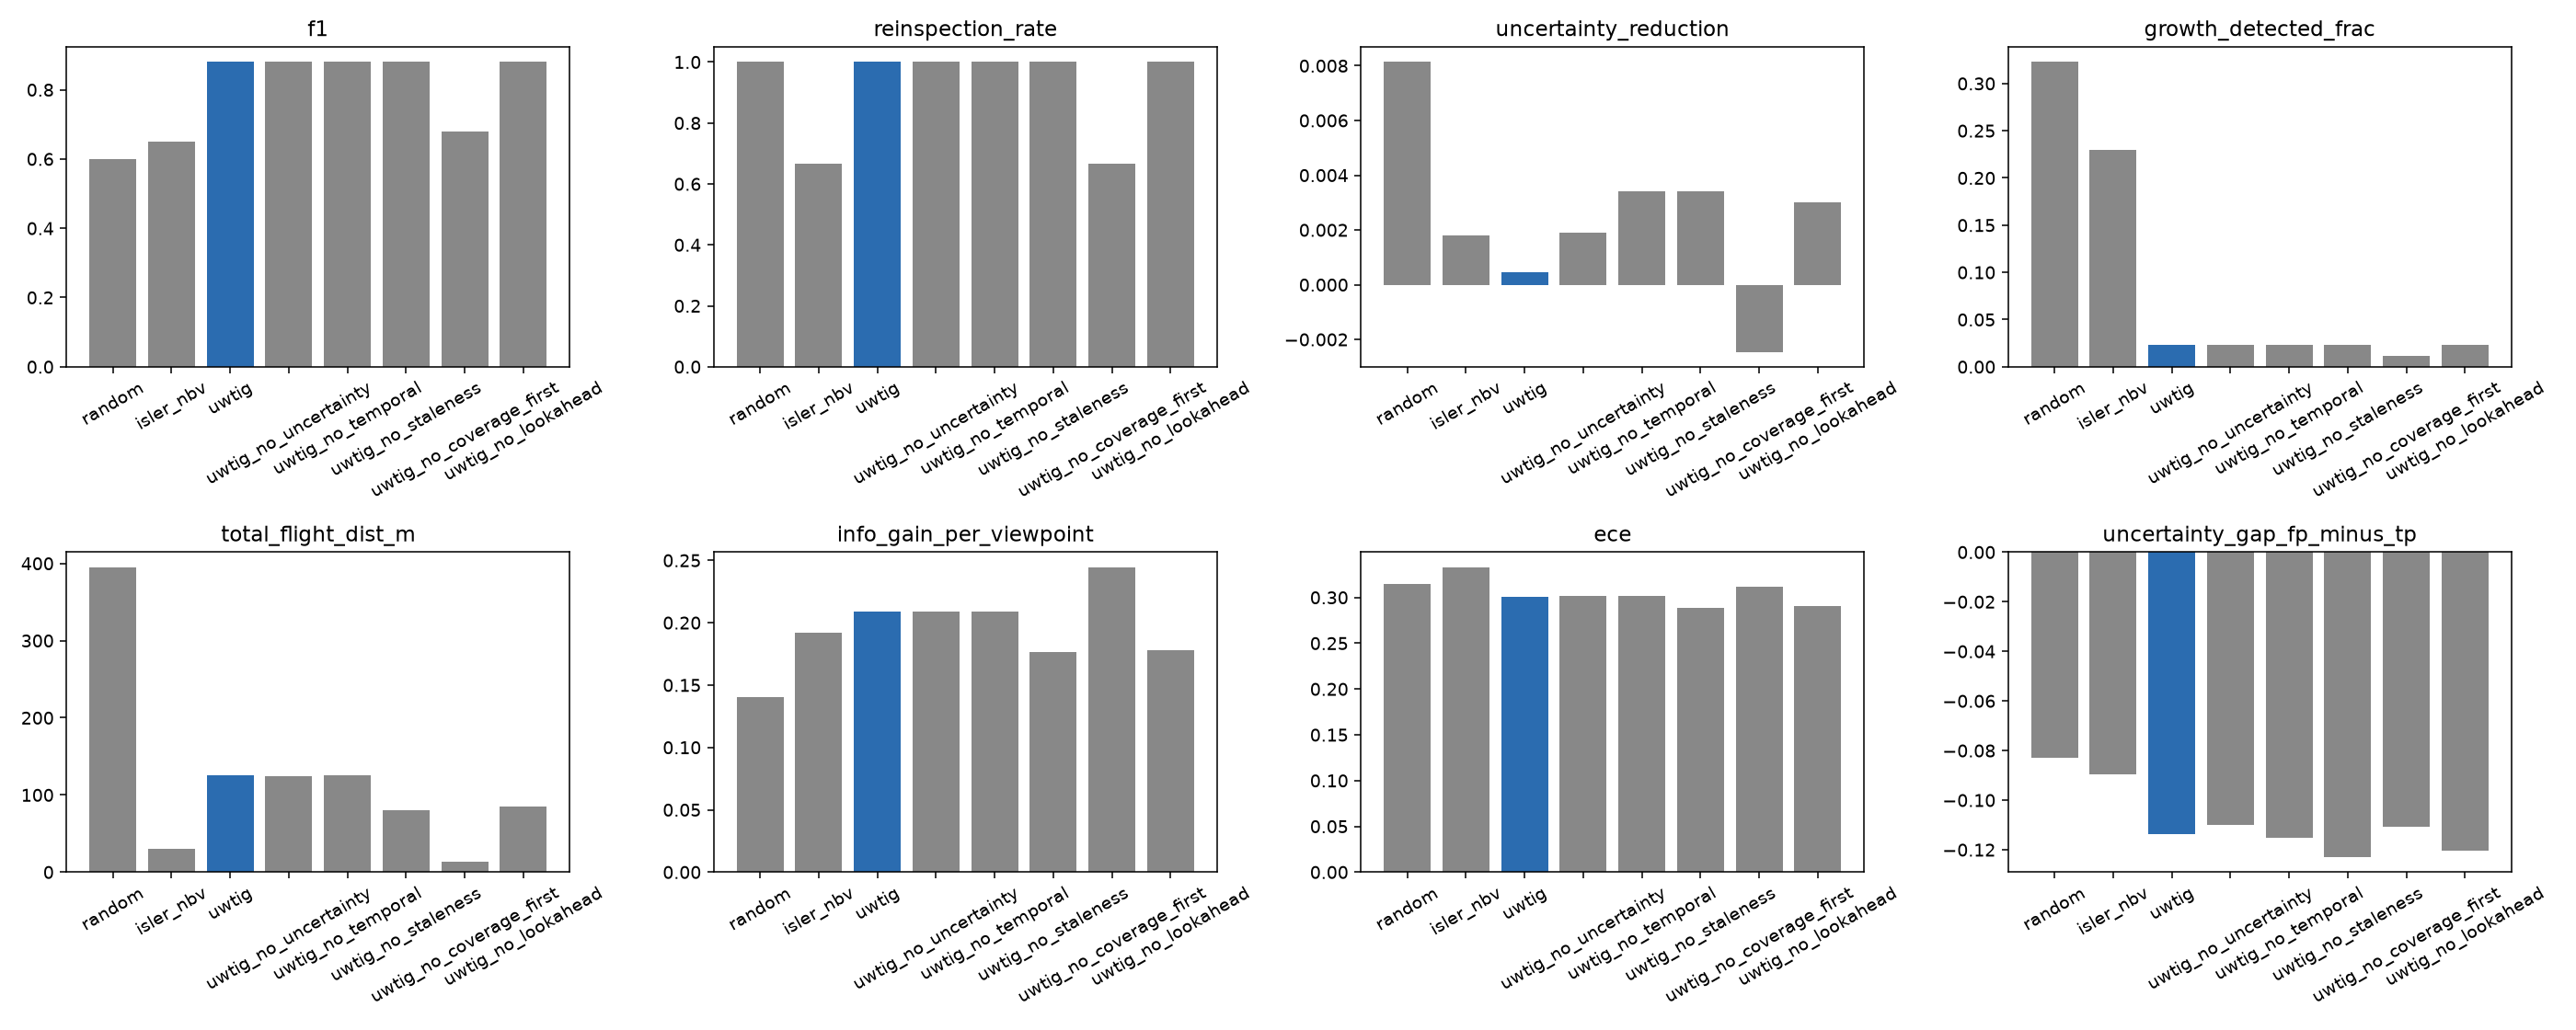

The data file committed next to this chart (first rows):
planner, scenario, seed, precision, recall, f1, precision_confirmed, recall_confirmed, f1_confirmed, precision_legacy, recall_legacy, f1_legacy, mean_localization_error_m, total_flight_dist_m, total_viewpoints, coverage_frac, reinspection_rate, uncertainty_reduction, growth_detected_frac, info_gain_per_viewpoint, ece, uncertainty_gap_fp_minus_tp
random, static, 0, 0.6667, 0.8889, 0.7619, 0.8889, 0.8889, 0.8889, 0.6667, 0.8889, 0.7619, 0.9723, 385.4, 48.0, 1.0, 1.0, 0.009649, 0.6923, 0.132, 0.2202, -0.07384
isler_nbv, static, 0, 0.6667, 0.6667, 0.6667, 1.0, 0.6667, 0.8, 0.6667, 0.6667, 0.6667, 0.8607, 30.66, 48.0, 0.4444, 0.6667, -0.01581, 0.3077, 0.1916, 0.274, -0.07885
uwtig, static, 0, 1.0, 1.0, 1.0, 1.0, 1.0, 1.0, 1.0, 1.0, 1.0, 0.8929, 125.6, 48.0, 1.0, 1.0, 0.0007021, 0.0, 0.2107, 0.2631, nan
uwtig_no_uncertainty, static, 0, 1.0, 1.0, 1.0, 1.0, 1.0, 1.0, 1.0, 1.0, 1.0, 0.8235, 125.2, 48.0, 1.0, 1.0, -0.0009507, 0.0, 0.2088, 0.2629, nan
uwtig_no_temporal, static, 0, 1.0, 1.0, 1.0, 1.0, 1.0, 1.0, 1.0, 1.0, 1.0, 0.8929, 125.9, 48.0, 1.0, 1.0, 0.0004644, 0.0, 0.2107, 0.2631, nan
uwtig_no_staleness, static, 0, 1.0, 1.0, 1.0, 1.0, 1.0, 1.0, 1.0, 1.0, 1.0, 0.6267, 80.61, 48.0, 1.0, 1.0, -0.0003416, 0.0, 0.1765, 0.2314, nan
uwtig_no_coverage_first, static, 0, 1.0, 0.6667, 0.8, 1.0, 0.6667, 0.8, 1.0, 0.6667, 0.8, 0.9607, 13.29, 48.0, 0.4444, 0.6667, -0.0002639, 0.0, 0.2406, 0.2758, nan
uwtig_no_lookahead, static, 0, 1.0, 1.0, 1.0, 1.0, 1.0, 1.0, 1.0, 1.0, 1.0, 0.7706, 122.4, 48.0, 1.0, 1.0, -0.0004084, 0.0, 0.1872, 0.2489, nan
random, uncertain, 0, 0.625, 0.8333, 0.7143, 0.8333, 0.8333, 0.8333, 0.5, 0.8333, 0.625, 1.118, 385.4, 48.0, 1.0, 1.0, 0.01489, 0.1429, 0.132, 0.2681, -0.1168
isler_nbv, uncertain, 0, 0.3333, 0.5, 0.4, 0.4286, 0.5, 0.4615, 0.1667, 0.5, 0.25, 1.152, 30.66, 48.0, 0.4444, 0.5, -0.0004169, 0.4545, 0.1916, 0.292, -0.1106
uwtig, uncertain, 0, 0.6667, 1.0, 0.8, 0.75, 1.0, 0.8571, 0.5, 1.0, 0.6667, 0.6165, 125.9, 48.0, 1.0, 1.0, 0.003101, 0.0, 0.2088, 0.2315, -0.17
uwtig_no_uncertainty, uncertain, 0, 0.6667, 1.0, 0.8, 0.75, 1.0, 0.8571, 0.5, 1.0, 0.6667, 0.6165, 125.6, 48.0, 1.0, 1.0, -0.0202, 0.0, 0.2088, 0.2315, -0.1562
uwtig_no_temporal, uncertain, 0, 0.6667, 1.0, 0.8, 0.75, 1.0, 0.8571, 0.5, 1.0, 0.6667, 0.5937, 125.5, 48.0, 1.0, 1.0, -0.007384, 0.0, 0.2088, 0.2317, -0.1711
uwtig_no_staleness, uncertain, 0, 0.6667, 1.0, 0.8, 0.8571, 1.0, 0.9231, 0.6667, 1.0, 0.8, 0.3215, 80.61, 48.0, 1.0, 1.0, 0.003567, 0.0, 0.1765, 0.2124, -0.1761
uwtig_no_coverage_first, uncertain, 0, 0.5, 0.5, 0.5, 0.5, 0.5, 0.5, 0.2, 0.5, 0.2857, 0.8215, 13.43, 48.0, 0.4444, 0.5, -0.01569, 0.0, 0.2446, 0.2472, -0.161
uwtig_no_lookahead, uncertain, 0, 0.6667, 1.0, 0.8, 0.8571, 1.0, 0.9231, 0.6667, 1.0, 0.8, 0.3908, 94.62, 48.0, 1.0, 1.0, -0.008482, 0.0, 0.1765, 0.215, -0.1773
random, growing, 0, 0.0, 0.0, 0.0, nan, 0.0, nan, 0.0, 0.0, 0.0, nan, 385.4, 48.0, 1.0, 1.0, nan, nan, 0.132, 0.2659, nan
isler_nbv, growing, 0, nan, 0.0, nan, nan, 0.0, nan, nan, 0.0, nan, nan, 30.66, 48.0, 0.4444, 1.0, nan, nan, 0.1916, nan, nan
uwtig, growing, 0, nan, 0.0, nan, nan, 0.0, nan, nan, 0.0, nan, nan, 124.6, 48.0, 1.0, 1.0, nan, nan, 0.2088, nan, nan
uwtig_no_uncertainty, growing, 0, nan, 0.0, nan, nan, 0.0, nan, nan, 0.0, nan, nan, 124.6, 48.0, 1.0, 1.0, nan, nan, 0.2088, nan, nan
uwtig_no_temporal, growing, 0, nan, 0.0, nan, nan, 0.0, nan, nan, 0.0, nan, nan, 124.6, 48.0, 1.0, 1.0, nan, nan, 0.2088, nan, nan
uwtig_no_staleness, growing, 0, nan, 0.0, nan, nan, 0.0, nan, nan, 0.0, nan, nan, 80.61, 48.0, 1.0, 1.0, nan, nan, 0.1765, nan, nan
uwtig_no_coverage_first, growing, 0, nan, 0.0, nan, nan, 0.0, nan, nan, 0.0, nan, nan, 12.73, 48.0, 0.4444, 1.0, nan, nan, 0.2446, nan, nan
uwtig_no_lookahead, growing, 0, nan, 0.0, nan, nan, 0.0, nan, nan, 0.0, nan, nan, 80.61, 48.0, 1.0, 1.0, nan, nan, 0.1765, nan, nan
random, multi_defect, 0, 0.7619, 0.8889, 0.8205, 0.7619, 0.8889, 0.8205, 0.2909, 0.8889, 0.4384, 0.7729, 385.4, 48.0, 1.0, 1.0, -0.00194, 0.2692, 0.132, 0.1949, -0.07478
isler_nbv, multi_defect, 0, 1.0, 0.5, 0.6667, 1.0, 0.5, 0.6667, 0.1429, 0.5, 0.2222, 0.9492, 30.66, 48.0, 0.4444, 0.5, 0.002199, 0.1765, 0.1916, 0.3263, nan
uwtig, multi_defect, 0, 0.8571, 1.0, 0.9231, 0.9474, 1.0, 0.973, 0.3273, 1.0, 0.4932, 0.7402, 124.6, 48.0, 1.0, 1.0, -0.0006397, 0.0, 0.2088, 0.2456, -0.105
uwtig_no_uncertainty, multi_defect, 0, 0.8571, 1.0, 0.9231, 0.9474, 1.0, 0.973, 0.3273, 1.0, 0.4932, 0.7402, 124.6, 48.0, 1.0, 1.0, 0.011, 0.0, 0.2088, 0.2456, -0.1082
uwtig_no_temporal, multi_defect, 0, 0.8571, 1.0, 0.9231, 0.9474, 1.0, 0.973, 0.3273, 1.0, 0.4932, 0.7402, 124.6, 48.0, 1.0, 1.0, 0.01321, 0.0, 0.2088, 0.2456, -0.1064
uwtig_no_staleness, multi_defect, 0, 0.8571, 1.0, 0.9231, 0.9474, 1.0, 0.973, 0.45, 1.0, 0.6207, 0.7187, 80.61, 48.0, 1.0, 1.0, 0.01864, 0.0, 0.1765, 0.2408, -0.07132
uwtig_no_coverage_first, multi_defect, 0, 1.0, 0.5, 0.6667, 1.0, 0.5, 0.6667, 0.1304, 0.5, 0.2069, 0.789, 14.37, 48.0, 0.4444, 0.5, -0.002946, 0.0, 0.2446, 0.2554, nan
uwtig_no_lookahead, multi_defect, 0, 0.8571, 1.0, 0.9231, 0.9474, 1.0, 0.973, 0.45, 1.0, 0.6207, 0.7207, 80.61, 48.0, 1.0, 1.0, 6.017835697440755e-05, 0.0, 0.1765, 0.24, -0.06553
random, static, 1, 0.75, 1.0, 0.8571, 0.9, 1.0, 0.9474, 0.4737, 1.0, 0.6429, 0.3092, 307.2, 48.0, 1.0, 1.0, 0.01654, 0.4286, 0.1428, 0.257, -0.1141
isler_nbv, static, 1, 0.6667, 0.6667, 0.6667, 0.75, 0.6667, 0.7059, 0.24, 0.6667, 0.3529, 0.2821, 30.66, 48.0, 0.4444, 0.6667, -0.00207, 0.3333, 0.1916, 0.2707, -0.07975
uwtig, static, 1, 0.75, 1.0, 0.8571, 0.8182, 1.0, 0.9, 0.36, 1.0, 0.5294, 0.2679, 125, 48.0, 1.0, 1.0, 0.001516, 0.1429, 0.2088, 0.2114, -0.1318
uwtig_no_uncertainty, static, 1, 0.75, 1.0, 0.8571, 0.8182, 1.0, 0.9, 0.36, 1.0, 0.5294, 0.2679, 124.6, 48.0, 1.0, 1.0, -0.001433, 0.1429, 0.2088, 0.2114, -0.1299
uwtig_no_temporal, static, 1, 0.75, 1.0, 0.8571, 0.8182, 1.0, 0.9, 0.36, 1.0, 0.5294, 0.2679, 125, 48.0, 1.0, 1.0, -0.001377, 0.1429, 0.2088, 0.2114, -0.1315
uwtig_no_staleness, static, 1, 0.75, 1.0, 0.8571, 0.9, 1.0, 0.9474, 0.5294, 1.0, 0.6923, 0.1642, 80.61, 48.0, 1.0, 1.0, 0.002835, 0.1429, 0.1765, 0.1888, -0.1581
uwtig_no_coverage_first, static, 1, 0.6667, 0.6667, 0.6667, 0.6667, 0.6667, 0.6667, 0.1579, 0.6667, 0.2553, 0.3485, 13.5, 48.0, 0.4444, 0.6667, 0.006552, 0.1667, 0.2446, 0.2242, -0.11
uwtig_no_lookahead, static, 1, 0.75, 1.0, 0.8571, 0.9, 1.0, 0.9474, 0.5294, 1.0, 0.6923, 0.1872, 80.61, 48.0, 1.0, 1.0, 0.004365, 0.1429, 0.1765, 0.1946, -0.1436
random, uncertain, 1, 0.5714, 0.6667, 0.6154, 0.6667, 0.6667, 0.6667, 0.1481, 0.6667, 0.2424, 0.4968, 307.2, 48.0, 1.0, 1.0, 0.01723, 0.1111, 0.1428, 0.3713, -0.06829
isler_nbv, uncertain, 1, 0.3333, 0.5, 0.4, 0.4286, 0.5, 0.4615, 0.05085, 0.5, 0.09231, 0.8394, 30.66, 48.0, 0.4444, 0.5, -0.005265, 0.2308, 0.1916, 0.282, -0.06307
uwtig, uncertain, 1, 0.6667, 1.0, 0.8, 0.7143, 0.8333, 0.7692, 0.1579, 1.0, 0.2727, 0.5626, 125.2, 48.0, 1.0, 1.0, 0.00601, 0.0, 0.2088, 0.3952, -0.07223
uwtig_no_uncertainty, uncertain, 1, 0.6667, 1.0, 0.8, 0.7143, 0.8333, 0.7692, 0.1579, 1.0, 0.2727, 0.5626, 124.6, 48.0, 1.0, 1.0, 0.01207, 0.0, 0.2088, 0.3952, -0.0712
uwtig_no_temporal, uncertain, 1, 0.6667, 1.0, 0.8, 0.7143, 0.8333, 0.7692, 0.1579, 1.0, 0.2727, 0.5626, 125.2, 48.0, 1.0, 1.0, 0.01553, 0.0, 0.2088, 0.3952, -0.07013
uwtig_no_staleness, uncertain, 1, 0.6667, 1.0, 0.8, 0.8, 0.6667, 0.7273, 0.2727, 1.0, 0.4286, 0.3833, 80.61, 48.0, 1.0, 1.0, 0.0142, 0.0, 0.1765, 0.3422, -0.0908
uwtig_no_coverage_first, uncertain, 1, 0.5, 0.5, 0.5, 0.5, 0.5, 0.5, 0.04478, 0.5, 0.08219, 0.9519, 12.73, 48.0, 0.4444, 0.5, 0.01394, 0.0, 0.2446, 0.4238, -0.06079
uwtig_no_lookahead, uncertain, 1, 0.6667, 1.0, 0.8, 0.8, 0.6667, 0.7273, 0.2727, 1.0, 0.4286, 0.3833, 80.61, 48.0, 1.0, 1.0, 0.01214, 0.0, 0.1765, 0.3422, -0.1084
random, growing, 1, 0.0, 0.0, 0.0, nan, 0.0, nan, 0.0, 0.0, 0.0, nan, 307.2, 48.0, 1.0, 1.0, nan, nan, 0.1428, 0.3797, nan
isler_nbv, growing, 1, nan, 0.0, nan, nan, 0.0, nan, nan, 0.0, nan, nan, 30.66, 48.0, 0.4444, 1.0, nan, nan, 0.1916, nan, nan
uwtig, growing, 1, nan, 0.0, nan, nan, 0.0, nan, nan, 0.0, nan, nan, 124.6, 48.0, 1.0, 1.0, nan, nan, 0.2088, nan, nan
uwtig_no_uncertainty, growing, 1, nan, 0.0, nan, nan, 0.0, nan, nan, 0.0, nan, nan, 124.6, 48.0, 1.0, 1.0, nan, nan, 0.2088, nan, nan
uwtig_no_temporal, growing, 1, nan, 0.0, nan, nan, 0.0, nan, nan, 0.0, nan, nan, 124.6, 48.0, 1.0, 1.0, nan, nan, 0.2088, nan, nan
uwtig_no_staleness, growing, 1, nan, 0.0, nan, nan, 0.0, nan, nan, 0.0, nan, nan, 80.61, 48.0, 1.0, 1.0, nan, nan, 0.1765, nan, nan
uwtig_no_coverage_first, growing, 1, nan, 0.0, nan, nan, 0.0, nan, nan, 0.0, nan, nan, 12.73, 48.0, 0.4444, 1.0, nan, nan, 0.2446, nan, nan
uwtig_no_lookahead, growing, 1, nan, 0.0, nan, nan, 0.0, nan, nan, 0.0, nan, nan, 80.61, 48.0, 1.0, 1.0, nan, nan, 0.1765, nan, nan
random, multi_defect, 1, 1.0, 0.8333, 0.9091, 1.0, 0.8333, 0.9091, 0.4688, 0.8333, 0.6, 0.7736, 307.2, 48.0, 1.0, 1.0, 0.01216, 0.1, 0.1428, 0.3808, nan
isler_nbv, multi_defect, 1, 1.0, 0.5, 0.6667, 1.0, 0.5, 0.6667, 0.2, 0.5, 0.2857, 0.7523, 30.66, 48.0, 0.4444, 0.5, 0.007763, 0.06667, 0.1916, 0.364, nan
uwtig, multi_defect, 1, 1.0, 1.0, 1.0, 1.0, 1.0, 1.0, 0.4286, 1.0, 0.6, 0.4686, 124.6, 48.0, 1.0, 1.0, 0.01364, 0.0, 0.2088, 0.3795, nan
uwtig_no_uncertainty, multi_defect, 1, 1.0, 1.0, 1.0, 1.0, 1.0, 1.0, 0.4286, 1.0, 0.6, 0.4686, 124.6, 48.0, 1.0, 1.0, 0.03405, 0.0, 0.2088, 0.3795, nan
... 100 more rows
